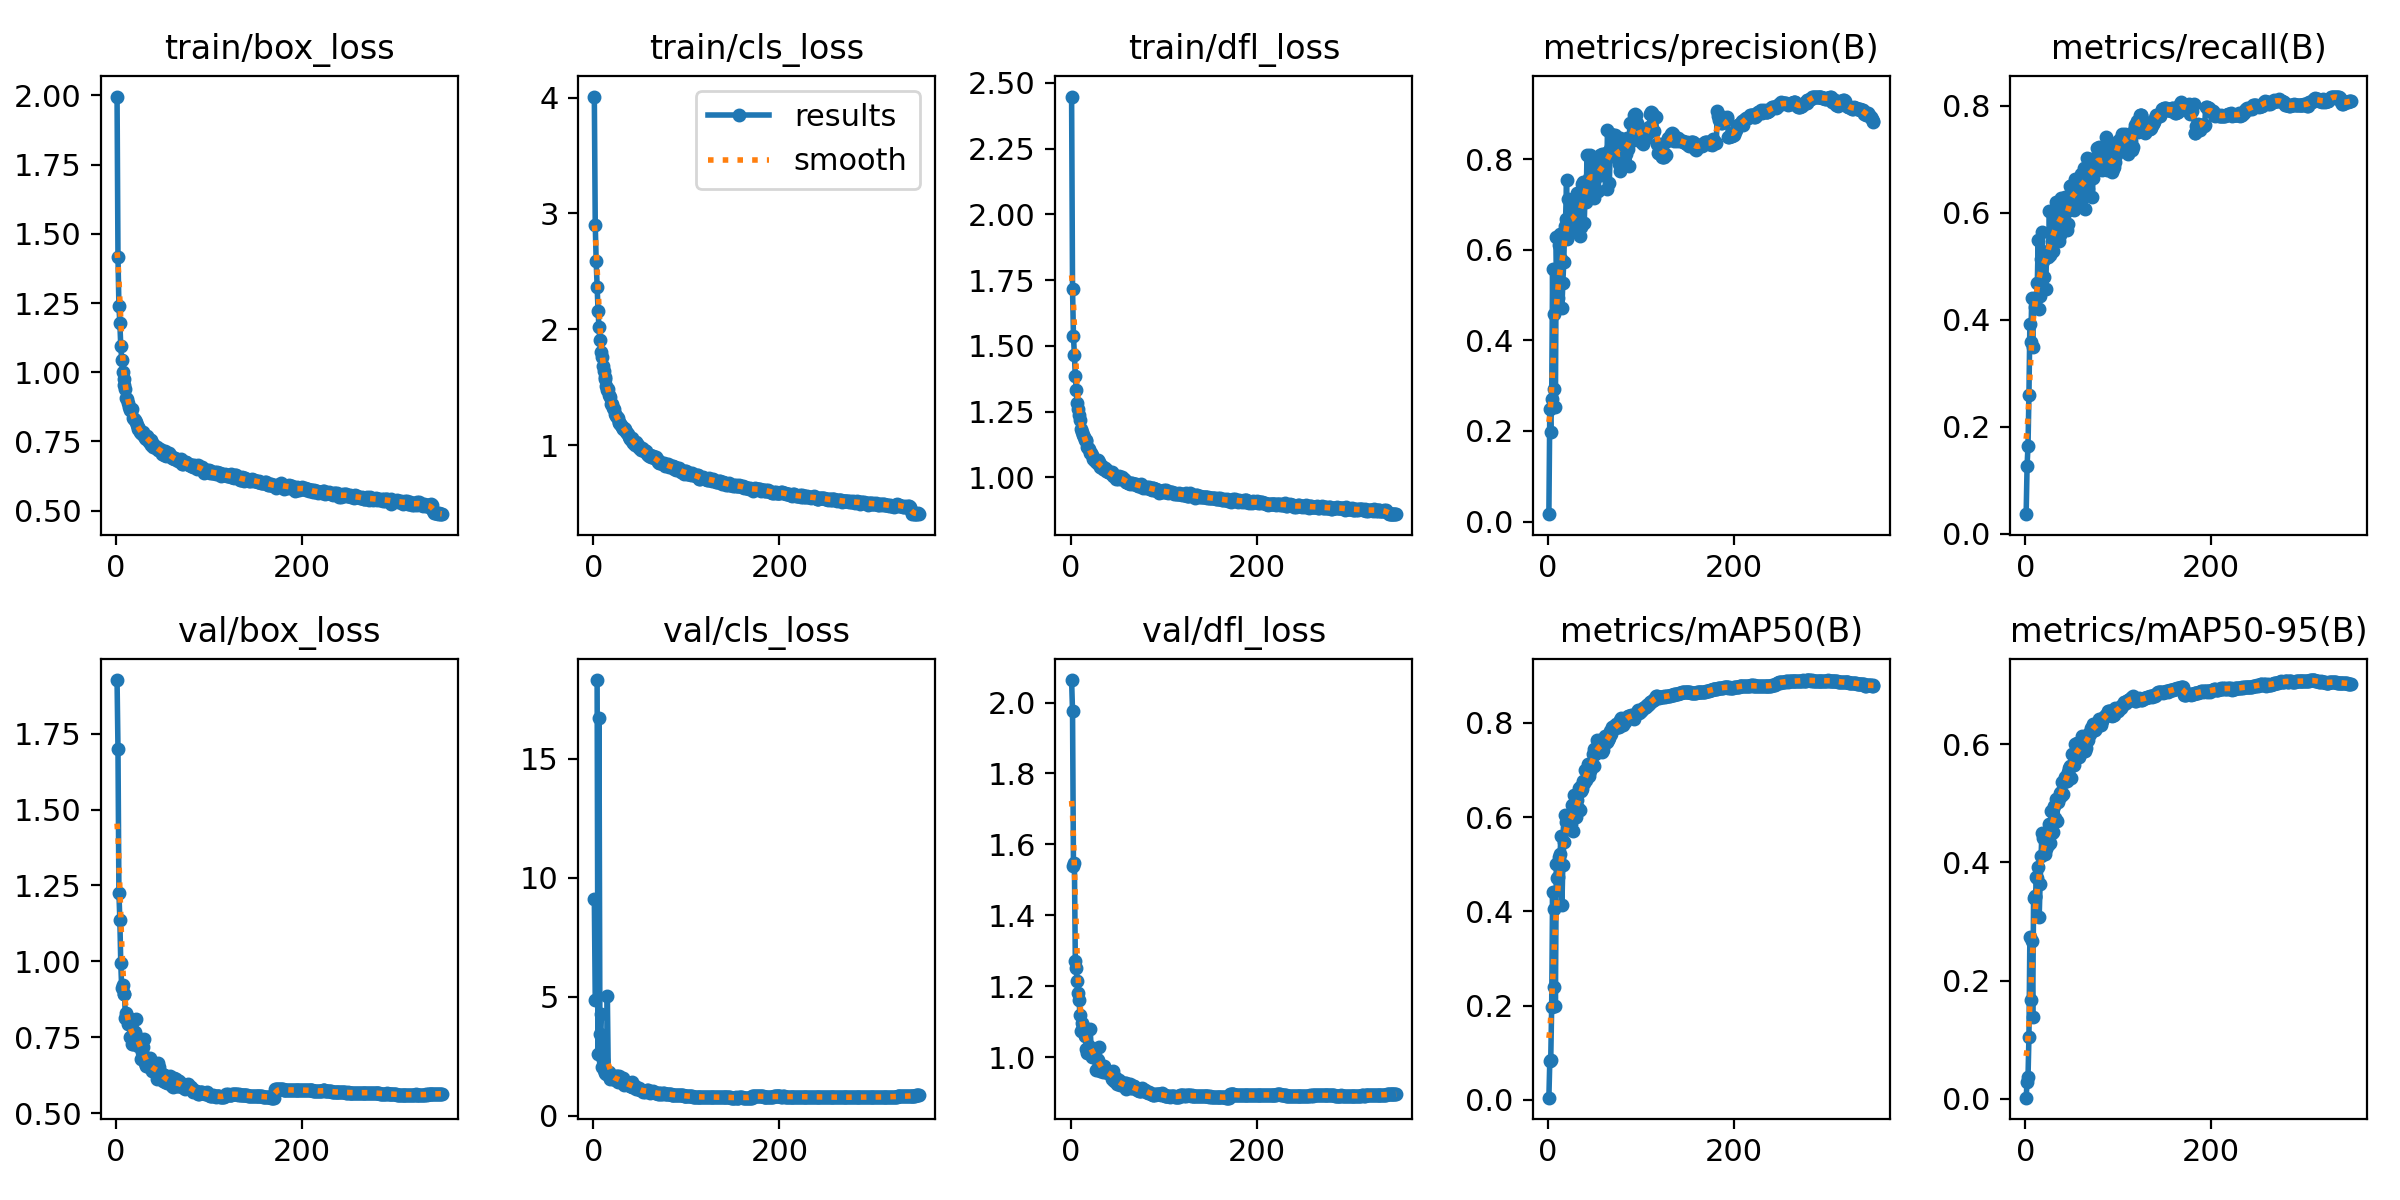

Data behind this chart, as committed beside it:
epoch, train/box_loss, train/cls_loss, train/dfl_loss, metrics/precision(B), metrics/recall(B), metrics/mAP50(B), metrics/mAP50-95(B), val/box_loss, val/cls_loss, val/dfl_loss, lr/pg0, lr/pg1, lr/pg2
1, 1.996, 4.008, 2.448, 0.01625, 0.03665, 0.00443, 0.00171, 1.926, 9.126, 2.063, 0.07503, 0.003532, 0.003532
2, 1.415, 2.9, 1.716, 0.2488, 0.1266, 0.0826, 0.02877, 1.7, 4.864, 1.975, 0.04983, 0.007072, 0.007072
3, 1.24, 2.586, 1.536, 0.1987, 0.1649, 0.085, 0.03627, 1.226, inf, 1.538, 0.02461, 0.01059, 0.01059
4, 1.178, 2.365, 1.467, 0.2703, 0.2592, 0.1963, 0.1051, 1.137, 18.3, 1.548, 0.01229, 0.01229, 0.01229
5, 1.095, 2.163, 1.384, 0.557, 0.3927, 0.4406, 0.273, 0.9938, 2.602, 1.272, 0.01225, 0.01225, 0.01225
6, 1.046, 2.018, 1.333, 0.2922, 0.3586, 0.2401, 0.1662, 0.9112, 16.7, 1.251, 0.01222, 0.01222, 0.01222
7, 0.9993, 1.912, 1.283, 0.4583, 0.4398, 0.4048, 0.2668, 0.9228, 3.446, 1.214, 0.01218, 0.01218, 0.01218
8, 0.9765, 1.805, 1.258, 0.2536, 0.3482, 0.1987, 0.1376, 0.8933, 4.264, 1.182, 0.01214, 0.01214, 0.01214
9, 0.9526, 1.761, 1.237, 0.6283, 0.4381, 0.5003, 0.3393, 0.8933, 2.045, 1.162, 0.01211, 0.01211, 0.01211
10, 0.9394, 1.683, 1.219, 0.5099, 0.4241, 0.4707, 0.3424, 0.8128, 2.349, 1.119, 0.01208, 0.01208, 0.01208
11, 0.9076, 1.642, 1.186, 0.4947, 0.4398, 0.4727, 0.3419, 0.8308, 1.929, 1.073, 0.01204, 0.01204, 0.01204
12, 0.9016, 1.588, 1.173, 0.61, 0.4398, 0.5161, 0.3751, 0.8186, 1.809, 1.098, 0.01201, 0.01201, 0.01201
13, 0.8885, 1.57, 1.162, 0.6344, 0.4686, 0.5212, 0.3731, 0.7934, 1.943, 1.087, 0.01197, 0.01197, 0.01197
14, 0.8752, 1.51, 1.152, 0.58, 0.5494, 0.5607, 0.3928, 0.8145, 1.753, 1.082, 0.01193, 0.01193, 0.01193
15, 0.8622, 1.48, 1.142, 0.4716, 0.4206, 0.4125, 0.3073, 0.7501, 5.031, 1.061, 0.0119, 0.0119, 0.0119
16, 0.8652, 1.484, 1.137, 0.5273, 0.445, 0.4985, 0.3637, 0.7975, 1.748, 1.074, 0.01187, 0.01187, 0.01187
17, 0.8677, 1.435, 1.141, 0.5729, 0.5131, 0.5464, 0.4101, 0.7298, 1.821, 1.023, 0.01183, 0.01183, 0.01183
18, 0.8353, 1.42, 1.115, 0.6536, 0.563, 0.6045, 0.4505, 0.7292, 1.527, 1.011, 0.01179, 0.01179, 0.01179
19, 0.8301, 1.358, 1.111, 0.6681, 0.5105, 0.5891, 0.4421, 0.7422, 1.67, 1.017, 0.01176, 0.01176, 0.01176
20, 0.8279, 1.358, 1.107, 0.7547, 0.4791, 0.602, 0.4469, 0.7691, 1.573, 1.033, 0.01172, 0.01172, 0.01172
21, 0.8198, 1.324, 1.092, 0.6236, 0.5205, 0.5763, 0.4137, 0.8112, 1.608, 1.079, 0.01169, 0.01169, 0.01169
22, 0.8105, 1.314, 1.093, 0.7131, 0.4581, 0.5738, 0.4222, 0.753, 1.58, 1.026, 0.01166, 0.01166, 0.01166
23, 0.803, 1.265, 1.084, 0.6431, 0.5262, 0.5958, 0.4495, 0.7206, 1.509, 1.001, 0.01162, 0.01162, 0.01162
24, 0.7932, 1.252, 1.071, 0.6824, 0.5288, 0.6059, 0.4505, 0.7434, 1.66, 1.006, 0.01158, 0.01158, 0.01158
25, 0.7954, 1.242, 1.07, 0.6571, 0.5167, 0.5851, 0.4293, 0.7306, 1.651, 1.017, 0.01155, 0.01155, 0.01155
26, 0.7829, 1.236, 1.061, 0.6391, 0.6027, 0.6261, 0.4645, 0.7266, 1.414, 1.004, 0.01151, 0.01151, 0.01151
27, 0.7809, 1.205, 1.062, 0.6453, 0.5209, 0.5707, 0.4328, 0.6794, 1.651, 0.9644, 0.01148, 0.01148, 0.01148
28, 0.7783, 1.196, 1.056, 0.6983, 0.5634, 0.6465, 0.4876, 0.7015, 1.468, 0.9942, 0.01145, 0.01145, 0.01145
29, 0.7839, 1.187, 1.064, 0.6659, 0.5445, 0.5994, 0.45, 0.7183, 1.459, 0.9934, 0.01141, 0.01141, 0.01141
30, 0.7699, 1.174, 1.057, 0.6987, 0.5281, 0.5993, 0.4522, 0.7443, 1.448, 1.03, 0.01137, 0.01137, 0.01137
31, 0.7634, 1.16, 1.048, 0.7263, 0.5489, 0.6363, 0.4948, 0.6671, 1.461, 0.9726, 0.01134, 0.01134, 0.01134
32, 0.7603, 1.136, 1.039, 0.6678, 0.5864, 0.6186, 0.4747, 0.6551, 1.605, 0.9621, 0.01131, 0.01131, 0.01131
33, 0.7686, 1.147, 1.04, 0.6712, 0.6204, 0.6624, 0.5079, 0.6616, 1.275, 0.9653, 0.01127, 0.01127, 0.01127
34, 0.7622, 1.143, 1.042, 0.6305, 0.5576, 0.6141, 0.4703, 0.6553, 1.4, 0.9628, 0.01124, 0.01124, 0.01124
35, 0.7489, 1.116, 1.03, 0.6509, 0.5995, 0.655, 0.5024, 0.6521, 1.343, 0.9575, 0.0112, 0.0112, 0.0112
36, 0.7547, 1.107, 1.033, 0.7204, 0.5464, 0.6668, 0.5099, 0.6828, 1.359, 0.976, 0.01116, 0.01116, 0.01116
37, 0.7536, 1.101, 1.034, 0.7462, 0.5576, 0.6597, 0.5181, 0.6488, 1.299, 0.9586, 0.01113, 0.01113, 0.01113
38, 0.7385, 1.072, 1.025, 0.7491, 0.5939, 0.6762, 0.512, 0.6617, 1.382, 0.9639, 0.0111, 0.0111, 0.0111
39, 0.7433, 1.057, 1.027, 0.6593, 0.6281, 0.6721, 0.5187, 0.6387, 1.25, 0.9586, 0.01106, 0.01106, 0.01106
40, 0.7295, 1.055, 1.02, 0.7272, 0.621, 0.7006, 0.5353, 0.6475, 1.231, 0.9545, 0.01103, 0.01103, 0.01103
41, 0.7375, 1.062, 1.021, 0.706, 0.5847, 0.6779, 0.5163, 0.6391, 1.436, 0.9547, 0.01099, 0.01099, 0.01099
42, 0.7311, 1.04, 1.015, 0.8098, 0.5733, 0.6985, 0.5359, 0.6599, 1.222, 0.9554, 0.01095, 0.01095, 0.01095
43, 0.7257, 1.02, 1.015, 0.7227, 0.6283, 0.7125, 0.544, 0.6462, 1.202, 0.9545, 0.01092, 0.01092, 0.01092
44, 0.7281, 1.019, 1.02, 0.7596, 0.5733, 0.6877, 0.5435, 0.6126, 1.202, 0.9375, 0.01089, 0.01089, 0.01089
45, 0.7181, 1, 1.006, 0.809, 0.5681, 0.697, 0.5374, 0.667, 1.252, 0.9614, 0.01085, 0.01085, 0.01085
46, 0.7208, 1.024, 1.008, 0.7638, 0.5785, 0.713, 0.5525, 0.6526, 1.13, 0.9488, 0.01081, 0.01081, 0.01081
47, 0.7226, 1.007, 1.009, 0.7657, 0.6047, 0.7139, 0.5604, 0.6242, 1.155, 0.9343, 0.01078, 0.01078, 0.01078
48, 0.7201, 1.003, 1.004, 0.75, 0.6492, 0.7341, 0.5626, 0.6327, 1.136, 0.9342, 0.01074, 0.01074, 0.01074
49, 0.7038, 0.9748, 0.9934, 0.7154, 0.6492, 0.7083, 0.5434, 0.6281, 1.173, 0.9406, 0.01071, 0.01071, 0.01071
50, 0.7142, 0.9735, 1.001, 0.7883, 0.6518, 0.7441, 0.5843, 0.6078, 1.075, 0.9239, 0.01068, 0.01068, 0.01068
51, 0.7028, 0.9586, 0.9931, 0.7729, 0.6152, 0.7332, 0.5646, 0.6272, 1.073, 0.9331, 0.01064, 0.01064, 0.01064
52, 0.7123, 0.9746, 1.004, 0.7607, 0.6047, 0.7356, 0.5654, 0.6279, 1.072, 0.9354, 0.0106, 0.0106, 0.0106
53, 0.7147, 0.9661, 1.001, 0.7739, 0.6414, 0.7633, 0.601, 0.6048, 1.003, 0.9211, 0.01057, 0.01057, 0.01057
54, 0.6982, 0.9495, 0.9936, 0.7295, 0.6636, 0.7426, 0.578, 0.6198, 1.051, 0.9314, 0.01053, 0.01053, 0.01053
55, 0.7095, 0.9477, 1, 0.7704, 0.6178, 0.7415, 0.5813, 0.599, 1.044, 0.9248, 0.0105, 0.0105, 0.0105
56, 0.7044, 0.9473, 0.9936, 0.8099, 0.6544, 0.764, 0.6024, 0.6053, 1.012, 0.9216, 0.01047, 0.01047, 0.01047
57, 0.7081, 0.9512, 0.9928, 0.7662, 0.6414, 0.7599, 0.5962, 0.6142, 1.024, 0.9191, 0.01043, 0.01043, 0.01043
58, 0.7005, 0.9233, 0.9905, 0.8113, 0.6152, 0.7388, 0.5783, 0.6228, 1.07, 0.9277, 0.01039, 0.01039, 0.01039
59, 0.6962, 0.9162, 0.9842, 0.7687, 0.6492, 0.7426, 0.5836, 0.6081, 1.1, 0.9263, 0.01036, 0.01036, 0.01036
60, 0.6918, 0.9082, 0.983, 0.7652, 0.6728, 0.755, 0.6004, 0.5887, 0.9929, 0.9112, 0.01033, 0.01033, 0.01033
... 290 more rows
